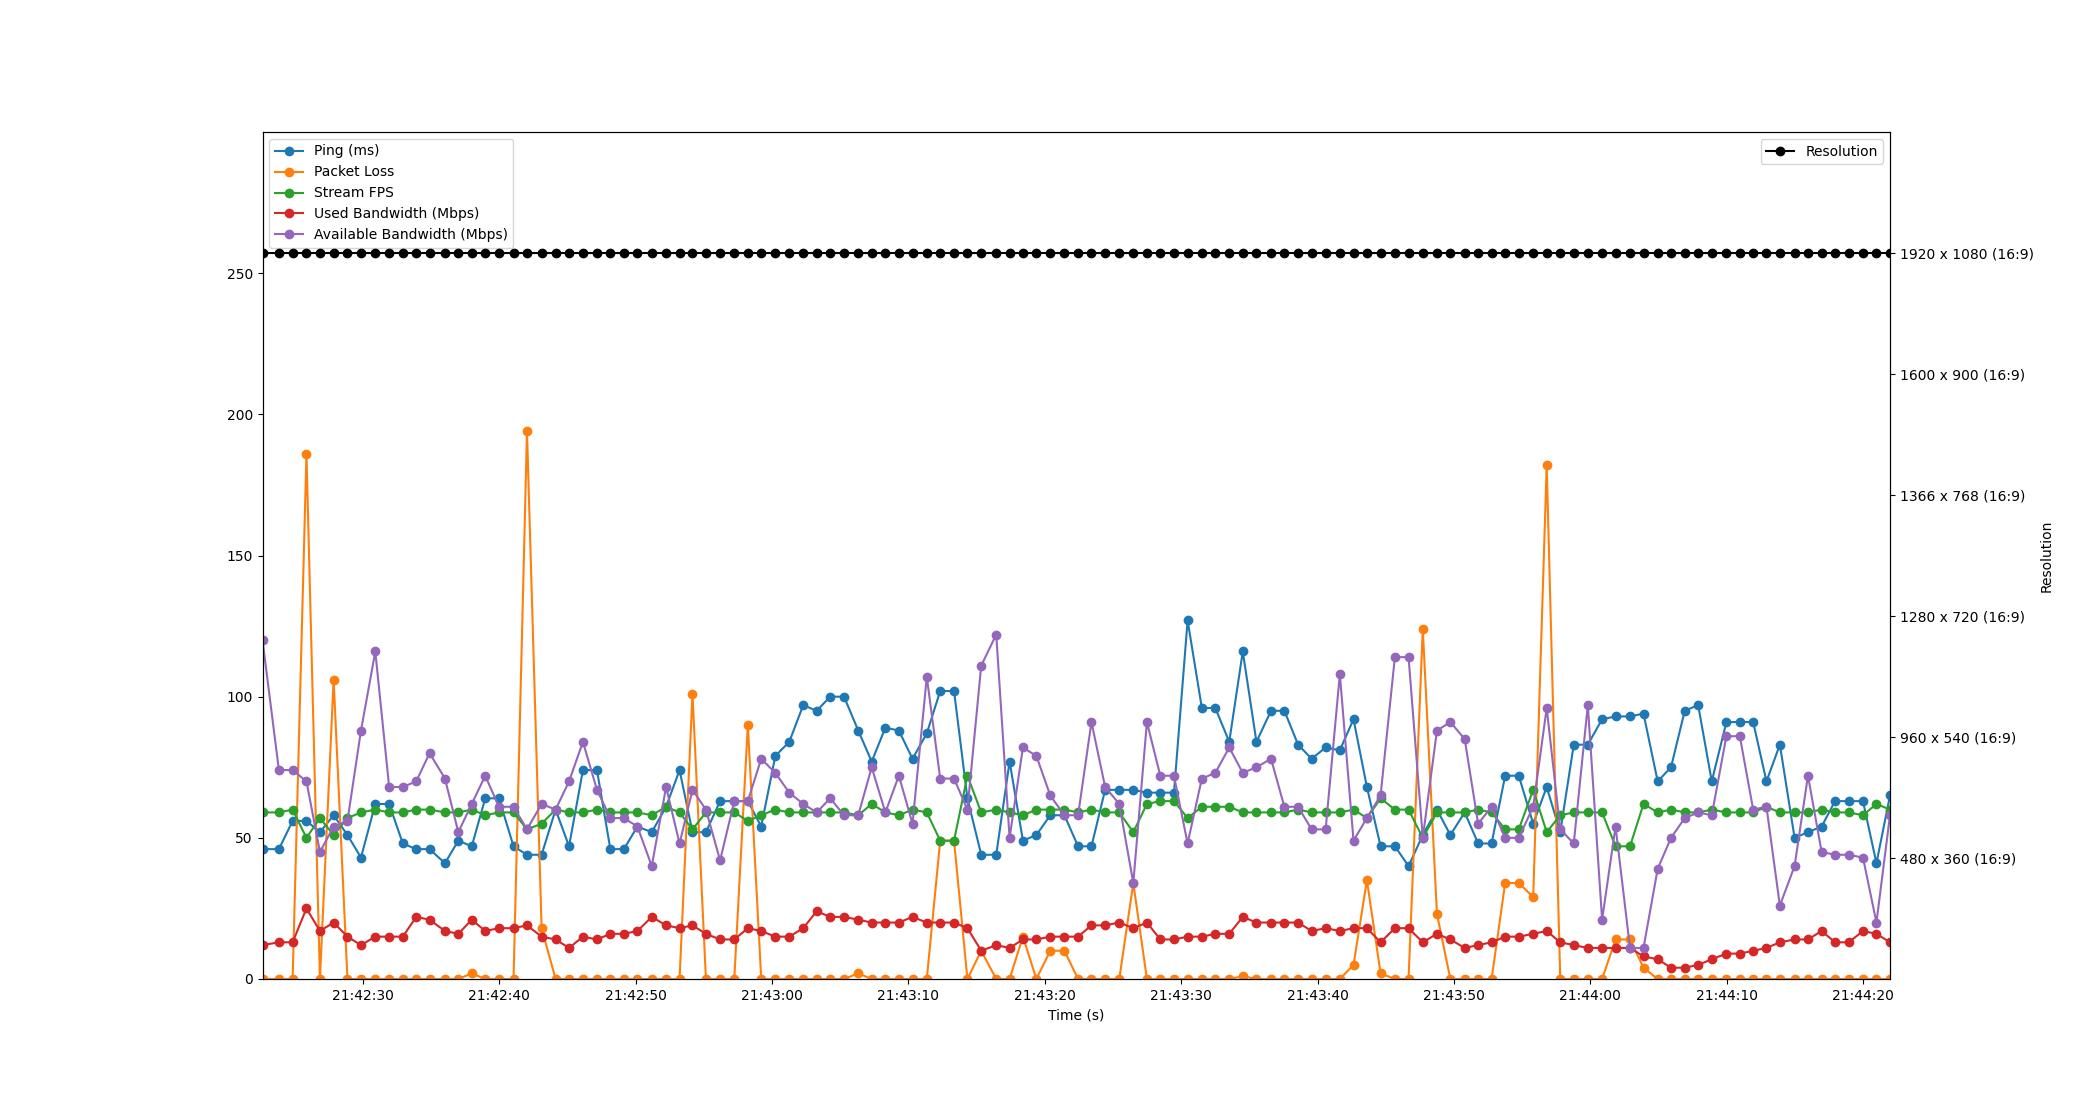

Data behind this chart, as committed beside it:
Time, Timestamp, Ping, Packet Loss, Stream FPS, Used Bandwidth, Resolution, Available Bandwidth
2.6226043701171875e-06, 2023-07-12 21:42:22.641880, 46, 0, 59, 12, 1920 x 1080 (16:9), 120
1.203, 2023-07-12 21:42:23.844616, 46, 0, 59, 13, 1920 x 1080 (16:9), 74
2.209, 2023-07-12 21:42:24.850654, 56, 0, 60, 13, 1920 x 1080 (16:9), 74
3.223, 2023-07-12 21:42:25.864808, 56, 186, 50, 25, 1920 x 1080 (16:9), 70
4.211, 2023-07-12 21:42:26.852812, 52, 0, 57, 17, 1920 x 1080 (16:9), 45
5.214, 2023-07-12 21:42:27.856082, 58, 106, 51, 20, 1920 x 1080 (16:9), 54
6.229, 2023-07-12 21:42:28.870589, 51, 0, 57, 15, 1920 x 1080 (16:9), 56
7.22, 2023-07-12 21:42:29.862093, 43, 0, 59, 12, 1920 x 1080 (16:9), 88
8.27, 2023-07-12 21:42:30.911643, 62, 0, 60, 15, 1920 x 1080 (16:9), 116
9.286, 2023-07-12 21:42:31.927482, 62, 0, 59, 15, 1920 x 1080 (16:9), 68
10.29, 2023-07-12 21:42:32.928551, 48, 0, 59, 15, 1920 x 1080 (16:9), 68
11.27, 2023-07-12 21:42:33.912824, 46, 0, 60, 22, 1920 x 1080 (16:9), 70
12.25, 2023-07-12 21:42:34.892708, 46, 0, 60, 21, 1920 x 1080 (16:9), 80
13.38, 2023-07-12 21:42:36.018622, 41, 0, 59, 17, 1920 x 1080 (16:9), 71
14.36, 2023-07-12 21:42:36.998708, 49, 0, 59, 16, 1920 x 1080 (16:9), 52
15.34, 2023-07-12 21:42:37.984800, 47, 2, 60, 21, 1920 x 1080 (16:9), 62
16.33, 2023-07-12 21:42:38.972820, 64, 0, 58, 17, 1920 x 1080 (16:9), 72
17.33, 2023-07-12 21:42:39.972924, 64, 0, 59, 18, 1920 x 1080 (16:9), 61
18.4, 2023-07-12 21:42:41.046698, 47, 0, 59, 18, 1920 x 1080 (16:9), 61
19.39, 2023-07-12 21:42:42.033596, 44, 194, 53, 19, 1920 x 1080 (16:9), 53
20.46, 2023-07-12 21:42:43.104875, 44, 18, 55, 15, 1920 x 1080 (16:9), 62
21.49, 2023-07-12 21:42:44.130206, 60, 0, 60, 14, 1920 x 1080 (16:9), 60
22.47, 2023-07-12 21:42:45.115888, 47, 0, 59, 11, 1920 x 1080 (16:9), 70
23.49, 2023-07-12 21:42:46.135842, 74, 0, 59, 15, 1920 x 1080 (16:9), 84
24.52, 2023-07-12 21:42:47.164328, 74, 0, 60, 14, 1920 x 1080 (16:9), 67
25.5, 2023-07-12 21:42:48.143969, 46, 0, 59, 16, 1920 x 1080 (16:9), 57
26.5, 2023-07-12 21:42:49.138826, 46, 0, 59, 16, 1920 x 1080 (16:9), 57
27.49, 2023-07-12 21:42:50.128416, 54, 0, 59, 17, 1920 x 1080 (16:9), 54
28.54, 2023-07-12 21:42:51.180887, 52, 0, 58, 22, 1920 x 1080 (16:9), 40
29.59, 2023-07-12 21:42:52.232801, 61, 0, 61, 19, 1920 x 1080 (16:9), 68
30.58, 2023-07-12 21:42:53.219176, 74, 0, 59, 18, 1920 x 1080 (16:9), 48
31.53, 2023-07-12 21:42:54.167673, 52, 101, 53, 19, 1920 x 1080 (16:9), 67
32.51, 2023-07-12 21:42:55.152803, 52, 0, 59, 16, 1920 x 1080 (16:9), 60
33.55, 2023-07-12 21:42:56.191007, 63, 0, 59, 14, 1920 x 1080 (16:9), 42
34.59, 2023-07-12 21:42:57.231298, 63, 0, 59, 14, 1920 x 1080 (16:9), 63
35.58, 2023-07-12 21:42:58.224742, 63, 90, 56, 18, 1920 x 1080 (16:9), 63
36.56, 2023-07-12 21:42:59.206506, 54, 0, 58, 17, 1920 x 1080 (16:9), 78
37.6, 2023-07-12 21:43:00.239523, 79, 0, 60, 15, 1920 x 1080 (16:9), 73
38.62, 2023-07-12 21:43:01.263496, 84, 0, 59, 15, 1920 x 1080 (16:9), 66
39.64, 2023-07-12 21:43:02.286614, 97, 0, 59, 18, 1920 x 1080 (16:9), 62
40.63, 2023-07-12 21:43:03.270561, 95, 0, 59, 24, 1920 x 1080 (16:9), 59
41.62, 2023-07-12 21:43:04.264029, 100, 0, 59, 22, 1920 x 1080 (16:9), 64
42.63, 2023-07-12 21:43:05.276669, 100, 0, 59, 22, 1920 x 1080 (16:9), 58
43.68, 2023-07-12 21:43:06.321173, 88, 2, 58, 21, 1920 x 1080 (16:9), 58
44.66, 2023-07-12 21:43:07.305159, 77, 0, 62, 20, 1920 x 1080 (16:9), 75
45.67, 2023-07-12 21:43:08.308808, 89, 0, 59, 20, 1920 x 1080 (16:9), 59
46.66, 2023-07-12 21:43:09.298003, 88, 0, 58, 20, 1920 x 1080 (16:9), 72
47.66, 2023-07-12 21:43:10.297970, 78, 0, 60, 22, 1920 x 1080 (16:9), 55
48.7, 2023-07-12 21:43:11.345381, 87, 0, 59, 20, 1920 x 1080 (16:9), 107
49.69, 2023-07-12 21:43:12.328826, 102, 49, 49, 20, 1920 x 1080 (16:9), 71
50.7, 2023-07-12 21:43:13.342818, 102, 49, 49, 20, 1920 x 1080 (16:9), 71
51.68, 2023-07-12 21:43:14.322979, 64, 0, 72, 18, 1920 x 1080 (16:9), 60
52.69, 2023-07-12 21:43:15.336604, 44, 10, 59, 10, 1920 x 1080 (16:9), 111
53.79, 2023-07-12 21:43:16.436000, 44, 0, 60, 12, 1920 x 1080 (16:9), 122
54.77, 2023-07-12 21:43:17.414805, 77, 0, 59, 11, 1920 x 1080 (16:9), 50
55.75, 2023-07-12 21:43:18.394238, 49, 15, 58, 14, 1920 x 1080 (16:9), 82
56.74, 2023-07-12 21:43:19.380437, 51, 0, 60, 14, 1920 x 1080 (16:9), 79
57.75, 2023-07-12 21:43:20.396821, 58, 10, 60, 15, 1920 x 1080 (16:9), 65
58.79, 2023-07-12 21:43:21.434270, 58, 10, 60, 15, 1920 x 1080 (16:9), 58
59.79, 2023-07-12 21:43:22.436869, 47, 0, 59, 15, 1920 x 1080 (16:9), 58
... 59 more rows
